Image classification data set "pytorch_form" (smil0025/FYP on GitHub). Class labels (2): cotton, poly satin.

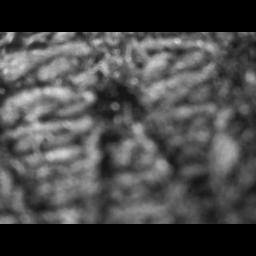
Label: cotton

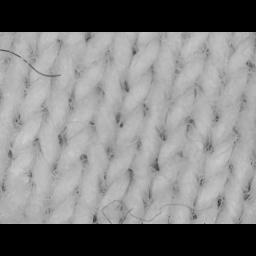
Label: cotton

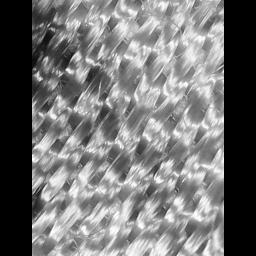
Label: poly satin

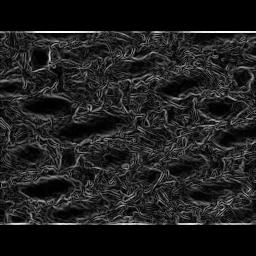
Label: cotton

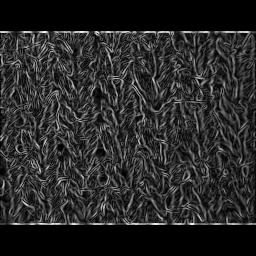
Label: cotton

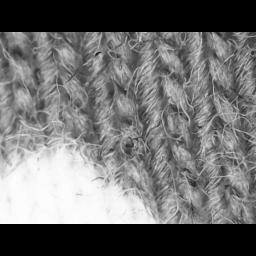
Label: cotton
